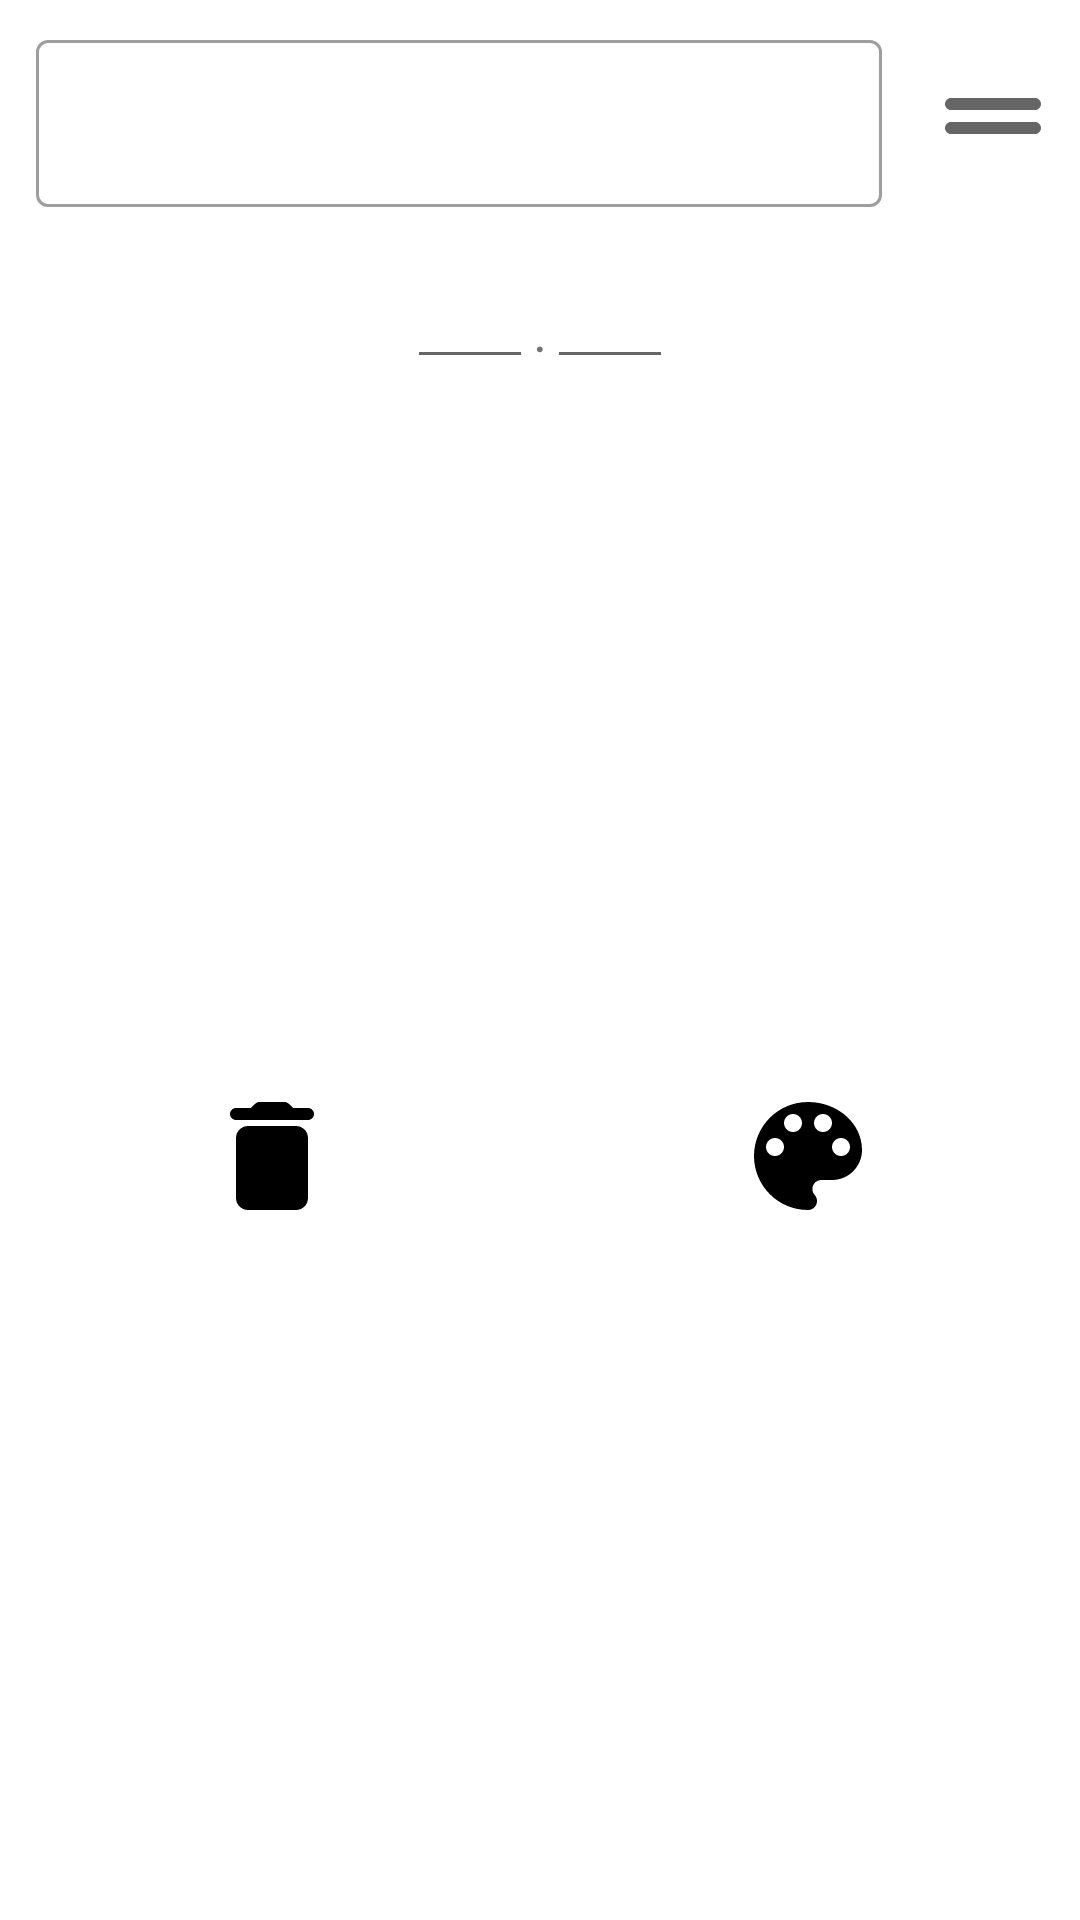

Here is an Android app screen rendered from its layout file. Give the layout XML and the strings, colors and styles it references.
<!-- AndroidManifest.xml: application theme Theme.DistanceIntervalTrainer -->
<!-- res/layout/interval_list_item.xml -->
<?xml version="1.0" encoding="utf-8"?>
<androidx.constraintlayout.widget.ConstraintLayout xmlns:android="http://schemas.android.com/apk/res/android"
    xmlns:app="http://schemas.android.com/apk/res-auto"
    android:id="@+id/intervalListItemLayout"
    android:layout_width="match_parent"
    android:layout_height="wrap_content">

    <com.google.android.material.textfield.TextInputLayout
        android:id="@+id/intervalNameTitle"
        style="@style/Widget.MaterialComponents.TextInputLayout.OutlinedBox"
        android:layout_width="0dp"
        android:layout_height="wrap_content"
        android:layout_marginStart="12dp"
        android:layout_marginTop="8dp"
        android:layout_marginEnd="12dp"
        app:layout_constraintBottom_toBottomOf="parent"
        app:layout_constraintEnd_toStartOf="@+id/guideline2"
        app:layout_constraintHorizontal_bias="0.5"
        app:layout_constraintStart_toStartOf="parent"
        app:layout_constraintTop_toTopOf="parent"
        app:layout_constraintVertical_bias="0.0">

        <com.google.android.material.textfield.TextInputEditText
            android:layout_width="match_parent"
            android:layout_height="wrap_content"
            android:textAlignment="center"
            android:textColor="@color/edittext_text_color" />

    </com.google.android.material.textfield.TextInputLayout>

    <androidx.constraintlayout.widget.Guideline
        android:id="@+id/guideline2"
        android:layout_width="0dp"
        android:layout_height="wrap_content"
        android:orientation="vertical"
        app:layout_constraintGuide_percent=".85" />

    <ImageButton
        android:id="@+id/dragItemButton"
        android:layout_width="wrap_content"
        android:layout_height="wrap_content"
        android:layout_marginEnd="4dp"
        android:background="#00FFFFFF"
        android:tint="#99000000"
        app:layout_constraintBottom_toBottomOf="@+id/intervalNameTitle"
        app:layout_constraintEnd_toEndOf="parent"
        app:layout_constraintHorizontal_bias="0.5"
        app:layout_constraintStart_toStartOf="@+id/guideline2"
        app:layout_constraintTop_toTopOf="@+id/intervalNameTitle"
        app:srcCompat="@drawable/ic_drag_handle_48" />

    <ImageButton
        android:id="@+id/plusDistanceButton"
        android:layout_width="wrap_content"
        android:layout_height="wrap_content"
        android:layout_marginEnd="12dp"
        android:background="#000000"
        android:tint="#FFFFFF"
        app:layout_constraintBottom_toBottomOf="@+id/kmInput"
        app:layout_constraintEnd_toStartOf="@+id/kmInput"
        app:layout_constraintTop_toTopOf="@+id/kmInput"
        app:srcCompat="@drawable/ic_round_add_24" />

    <ImageButton
        android:id="@+id/minusDistanceButton"
        android:layout_width="wrap_content"
        android:layout_height="wrap_content"
        android:layout_marginStart="12dp"
        android:background="#000000"
        android:tint="#FFFFFF"
        app:layout_constraintBottom_toBottomOf="@+id/kmInput"
        app:layout_constraintStart_toEndOf="@+id/kmInnerInput"
        app:layout_constraintTop_toTopOf="@+id/kmInput"
        app:srcCompat="@drawable/ic_round_remove_24" />

    <EditText
        android:id="@+id/kmInput"
        android:layout_width="wrap_content"
        android:layout_height="wrap_content"
        android:layout_marginTop="16dp"
        android:ems="2"
        android:inputType="numberSigned"
        android:textAlignment="center"
        android:textColor="@color/edittext_text_color"
        android:textSize="@dimen/InputTextSize"
        app:layout_constraintEnd_toStartOf="@+id/dot"
        app:layout_constraintHorizontal_bias="0.5"
        app:layout_constraintHorizontal_chainStyle="packed"
        app:layout_constraintStart_toStartOf="parent"
        app:layout_constraintTop_toBottomOf="@+id/intervalNameTitle" />

    <TextView
        android:id="@+id/dot"
        android:layout_width="wrap_content"
        android:layout_height="wrap_content"
        android:text="."
        android:textSize="@dimen/InputTextSize"
        app:layout_constraintBottom_toBottomOf="@+id/kmInnerInput"
        app:layout_constraintEnd_toStartOf="@+id/kmInnerInput"
        app:layout_constraintHorizontal_bias="0.5"
        app:layout_constraintStart_toEndOf="@+id/kmInput"
        app:layout_constraintTop_toTopOf="@+id/kmInnerInput"
        app:layout_constraintVertical_bias="0.76" />

    <EditText
        android:id="@+id/kmInnerInput"
        android:layout_width="wrap_content"
        android:layout_height="wrap_content"
        android:ems="2"
        android:inputType="numberSigned"
        android:textAlignment="center"
        android:textColor="@color/edittext_text_color"
        android:textSize="@dimen/InputTextSize"
        app:layout_constraintEnd_toEndOf="parent"
        app:layout_constraintHorizontal_bias="0.5"
        app:layout_constraintStart_toEndOf="@+id/dot"
        app:layout_constraintTop_toTopOf="@+id/kmInput" />

    <ImageButton
        android:id="@+id/deleteIntervalButton"
        android:layout_width="wrap_content"
        android:layout_height="wrap_content"
        android:layout_marginTop="16dp"
        android:layout_marginEnd="32dp"
        android:layout_marginBottom="12dp"
        android:background="#00FFFFFF"
        app:layout_constraintBottom_toBottomOf="parent"
        app:layout_constraintEnd_toStartOf="@+id/intervalColorPickerButton"
        app:layout_constraintHorizontal_bias="0.5"
        app:layout_constraintStart_toStartOf="parent"
        app:layout_constraintTop_toBottomOf="@+id/kmInput"
        app:srcCompat="@drawable/ic_round_delete_48" />

    <ImageButton
        android:id="@+id/intervalColorPickerButton"
        android:layout_width="wrap_content"
        android:layout_height="wrap_content"
        android:layout_marginStart="32dp"
        android:layout_marginTop="16dp"
        android:layout_marginBottom="12dp"
        android:background="#00FFFFFF"
        app:layout_constraintBottom_toBottomOf="parent"
        app:layout_constraintEnd_toEndOf="parent"
        app:layout_constraintHorizontal_bias="0.5"
        app:layout_constraintStart_toEndOf="@+id/deleteIntervalButton"
        app:layout_constraintTop_toBottomOf="@+id/kmInnerInput"
        app:srcCompat="@drawable/ic_round_baseline_color_lens_48" />

</androidx.constraintlayout.widget.ConstraintLayout>
<!-- resources referenced by this layout -->
<resources>
  <dimen name="InputTextSize">18sp</dimen>
  <!-- drawable ic_drag_handle_48 (drawable) -->
  <vector xmlns:android="http://schemas.android.com/apk/res/android"
      android:width="48dp"
      android:height="48dp"
      android:tint="#000000"
      android:viewportWidth="24"
      android:viewportHeight="24">
      <path
          android:fillColor="@android:color/white"
          android:pathData="M19,9H5c-0.55,0 -1,0.45 -1,1s0.45,1 1,1h14c0.55,0 1,-0.45 1,-1s-0.45,-1 -1,-1zM5,15h14c0.55,0 1,-0.45 1,-1s-0.45,-1 -1,-1H5c-0.55,0 -1,0.45 -1,1s0.45,1 1,1z" />
  </vector>
  <!-- drawable ic_round_baseline_color_lens_48 (drawable) -->
  <vector xmlns:android="http://schemas.android.com/apk/res/android"
      android:width="48dp"
      android:height="48dp"
      android:tint="#000000"
      android:viewportWidth="24"
      android:viewportHeight="24">
      <path
          android:fillColor="@android:color/white"
          android:pathData="M12,3c-4.97,0 -9,4.03 -9,9s4.03,9 9,9c0.83,0 1.5,-0.67 1.5,-1.5 0,-0.39 -0.15,-0.74 -0.39,-1.01 -0.23,-0.26 -0.38,-0.61 -0.38,-0.99 0,-0.83 0.67,-1.5 1.5,-1.5L16,16c2.76,0 5,-2.24 5,-5 0,-4.42 -4.03,-8 -9,-8zM6.5,12c-0.83,0 -1.5,-0.67 -1.5,-1.5S5.67,9 6.5,9 8,9.67 8,10.5 7.33,12 6.5,12zM9.5,8C8.67,8 8,7.33 8,6.5S8.67,5 9.5,5s1.5,0.67 1.5,1.5S10.33,8 9.5,8zM14.5,8c-0.83,0 -1.5,-0.67 -1.5,-1.5S13.67,5 14.5,5s1.5,0.67 1.5,1.5S15.33,8 14.5,8zM17.5,12c-0.83,0 -1.5,-0.67 -1.5,-1.5S16.67,9 17.5,9s1.5,0.67 1.5,1.5 -0.67,1.5 -1.5,1.5z" />
  </vector>
  <!-- drawable ic_round_delete_48 (drawable) -->
  <vector xmlns:android="http://schemas.android.com/apk/res/android"
      android:width="48dp"
      android:height="48dp"
      android:tint="#000000"
      android:viewportWidth="24"
      android:viewportHeight="24">
      <path
          android:fillColor="@android:color/white"
          android:pathData="M6,19c0,1.1 0.9,2 2,2h8c1.1,0 2,-0.9 2,-2V9c0,-1.1 -0.9,-2 -2,-2H8c-1.1,0 -2,0.9 -2,2v10zM18,4h-2.5l-0.71,-0.71c-0.18,-0.18 -0.44,-0.29 -0.7,-0.29H9.91c-0.26,0 -0.52,0.11 -0.7,0.29L8.5,4H6c-0.55,0 -1,0.45 -1,1s0.45,1 1,1h12c0.55,0 1,-0.45 1,-1s-0.45,-1 -1,-1z" />
  </vector>
  <style name="Theme.DistanceIntervalTrainer" parent="Theme.MaterialComponents.DayNight.DarkActionBar">
          
          <item name="colorPrimary">@color/purple_500</item>
          <item name="colorPrimaryVariant">@color/purple_700</item>
          <item name="colorOnPrimary">@color/white</item>
          
          <item name="colorSecondary">@color/teal_200</item>
          <item name="colorSecondaryVariant">@color/teal_700</item>
          <item name="colorOnSecondary">@color/black</item>
          
          <item name="android:statusBarColor" tools:targetApi="l">?attr/colorPrimaryVariant</item>
          
      </style>
  <color name="purple_500">#FF6200EE</color>
  <color name="purple_700">#FF3700B3</color>
  <color name="white">#FFFFFFFF</color>
  <color name="teal_200">#FF03DAC5</color>
  <color name="teal_700">#FF018786</color>
  <color name="black">#FF000000</color>
</resources>
